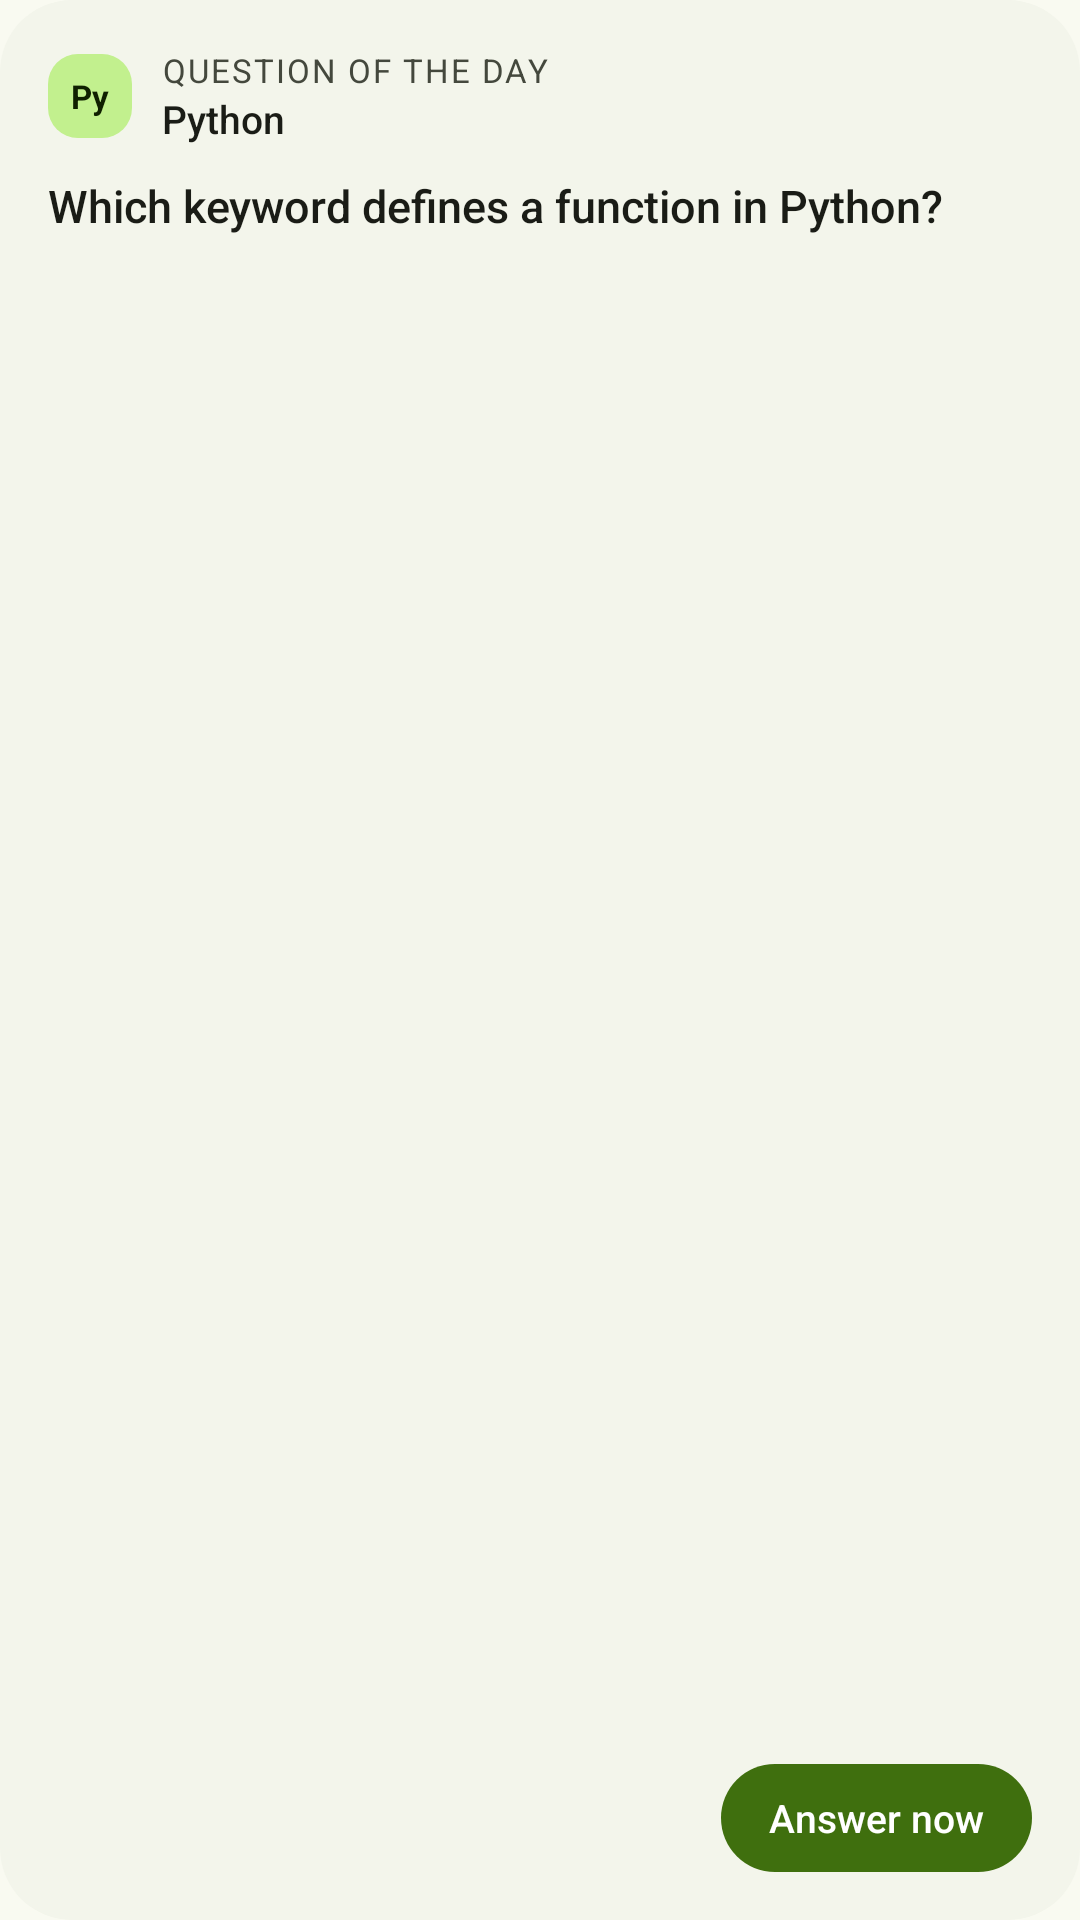

Here is an Android app screen rendered from its layout file. Give the layout XML and the strings, colors and styles it references.
<!-- AndroidManifest.xml: application theme Theme.SkillAssessment -->
<!-- res/layout/widget_daily_question_preview.xml -->
<?xml version="1.0" encoding="utf-8"?>
<LinearLayout xmlns:android="http://schemas.android.com/apk/res/android"
    xmlns:tools="http://schemas.android.com/tools"
    tools:ignore="HardcodedText"
        android:layout_width="match_parent"
    android:layout_height="match_parent"
    android:background="@drawable/bg_widget"
    android:orientation="vertical"
    android:padding="16dp">

    <LinearLayout
        android:layout_width="match_parent"
        android:layout_height="wrap_content"
        android:gravity="center_vertical"
        android:orientation="horizontal">

        <TextView
            android:id="@+id/txt_badge"
            android:layout_width="28dp"
            android:layout_height="28dp"
            android:background="@drawable/bg_widget_badge"
            android:gravity="center"
            android:textColor="@color/md_on_primary_container"
            android:textSize="11sp"
            android:textStyle="bold"
            android:text="Py" />

        <LinearLayout
            android:layout_width="0dp"
            android:layout_height="wrap_content"
            android:layout_marginStart="10dp"
            android:layout_weight="1"
            android:orientation="vertical">

            <TextView
                android:layout_width="wrap_content"
                android:layout_height="wrap_content"
                android:letterSpacing="0.06"
                android:text="@string/widget_name"
                android:textAllCaps="true"
                android:textColor="@color/md_on_surface_variant"
                android:textSize="11sp" />

            <TextView
                android:id="@+id/txt_topic"
                android:layout_width="wrap_content"
                android:layout_height="wrap_content"
                android:ellipsize="end"
                android:fontFamily="sans-serif-medium"
                android:maxLines="1"
                android:textColor="@color/md_on_surface"
                android:textSize="13sp"
                android:text="Python" />
        </LinearLayout>
    </LinearLayout>

    <TextView
        android:id="@+id/txt_question"
        android:layout_width="match_parent"
        android:layout_height="0dp"
        android:layout_marginTop="10dp"
        android:layout_weight="1"
        android:ellipsize="end"
        android:fontFamily="sans-serif-medium"
        android:maxLines="4"
        android:textColor="@color/md_on_surface"
        android:textSize="15sp"
        android:text="@string/widget_preview_question" />

    <TextView
        android:id="@+id/btn_answer"
        android:layout_width="wrap_content"
        android:layout_height="36dp"
        android:layout_gravity="end"
        android:layout_marginTop="8dp"
        android:background="@drawable/bg_widget_button"
        android:fontFamily="sans-serif-medium"
        android:gravity="center"
        android:paddingStart="16dp"
        android:paddingEnd="16dp"
        android:text="@string/widget_answer"
        android:textColor="@color/md_on_primary"
        android:textSize="13sp" />
</LinearLayout>
<!-- resources referenced by this layout -->
<resources>
  <color name="md_on_primary">#FFFFFF</color>
  <color name="md_on_primary_container">#0F2000</color>
  <color name="md_on_surface">#1A1C16</color>
  <color name="md_on_surface_variant">#44483D</color>
  <!-- drawable bg_widget (drawable) -->
  <?xml version="1.0" encoding="utf-8"?>
  <shape xmlns:android="http://schemas.android.com/apk/res/android" android:shape="rectangle">
      <solid android:color="@color/md_surface_container_low" />
      <corners android:radius="24dp" />
  </shape>
  <!-- drawable bg_widget_badge (drawable) -->
  <?xml version="1.0" encoding="utf-8"?>
  <shape xmlns:android="http://schemas.android.com/apk/res/android" android:shape="rectangle">
      <solid android:color="@color/md_primary_container" />
      <corners android:radius="10dp" />
  </shape>
  <!-- drawable bg_widget_button (drawable) -->
  <?xml version="1.0" encoding="utf-8"?>
  <shape xmlns:android="http://schemas.android.com/apk/res/android" android:shape="rectangle">
      <solid android:color="@color/md_primary" />
      <corners android:radius="20dp" />
  </shape>
  <string name="widget_answer">Answer now</string>
  <string name="widget_name">Question of the day</string>
  <string name="widget_preview_question">Which keyword defines a function in Python?</string>
  <style name="Theme.SkillAssessment" parent="Base.Theme.SkillAssessment" />
  <color name="md_surface_container_low">#F3F5EB</color>
  <color name="md_primary_container">#C2F08E</color>
  <color name="md_primary">#3F6F0E</color>
  <color name="md_secondary">#56624B</color>
  <color name="md_on_secondary">#FFFFFF</color>
  <color name="md_secondary_container">#DAE7C9</color>
  <color name="md_on_secondary_container">#141E0C</color>
  <color name="md_tertiary">#386666</color>
  <color name="md_on_tertiary">#FFFFFF</color>
  <color name="md_tertiary_container">#BBEBEB</color>
  <color name="md_on_tertiary_container">#002020</color>
  <color name="md_error">#BA1A1A</color>
  <color name="md_on_error">#FFFFFF</color>
  <color name="md_error_container">#FFDAD6</color>
  <color name="md_on_error_container">#410002</color>
  <color name="md_surface">#F9FAF1</color>
  <color name="md_surface_variant">#E0E4D6</color>
  <color name="md_outline">#75796C</color>
  <color name="md_outline_variant">#C4C8BA</color>
  <color name="md_surface_container_lowest">#FFFFFF</color>
  <color name="md_surface_container">#EEF0E5</color>
  <color name="md_surface_container_high">#E8EAE0</color>
  <color name="md_surface_container_highest">#E2E3DA</color>
  <color name="md_inverse_surface">#2F312A</color>
  <color name="md_inverse_on_surface">#F1F2E8</color>
  <color name="md_inverse_primary">#A6D475</color>
  <style name="Widget.App.Card" parent="Widget.Material3.CardView.Filled">
          <item name="cardBackgroundColor">?attr/colorSurfaceContainerLow</item>
          <item name="shapeAppearance">@style/Shape.App.Card</item>
          <item name="cardElevation">0dp</item>
      </style>
  <style name="ThemeOverlay.App.Dialog" parent="ThemeOverlay.Material3.MaterialAlertDialog">
          <item name="shapeAppearanceOverlay">@style/Shape.App.Card</item>
      </style>
  <style name="Widget.App.Snackbar" parent="Widget.Material3.Snackbar">
          <item name="shapeAppearance">@style/Shape.App.Small</item>
      </style>
  <style name="Shape.App.Card" parent="">
          <item name="cornerFamily">rounded</item>
          <item name="cornerSize">@dimen/card_radius</item>
      </style>
  <style name="Widget.App.BottomSheet" parent="Widget.Material3.BottomSheet.Modal">
          <item name="backgroundTint">?attr/colorSurfaceContainerLow</item>
      </style>
  <style name="Shape.App.Small" parent="">
          <item name="cornerFamily">rounded</item>
          <item name="cornerSize">@dimen/card_radius_small</item>
      </style>
  <dimen name="card_radius">20dp</dimen>
  <dimen name="card_radius_small">14dp</dimen>
</resources>
